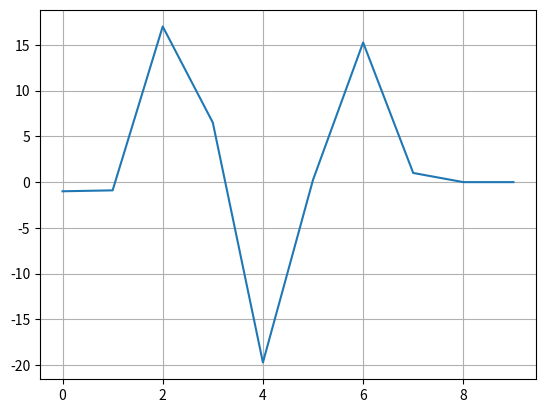

This chart was generated by the following Python code:
import numpy as np
import matplotlib.pyplot as plt
fig, ax = plt.subplots()
x = np.array([-8, -6, -3.5, -3, -2.5, 0, 2, 2.5, 4, 6.5])
y = np.array([-1, 3, 6.5, 4, 2, 4, 4.5, 1, -2, 1])
x1 = np.array([-10, -9, -5, -1, 1.5, 3, 5, 9])
X = [-9.5, -6.5, -4, -2.5, -0.5, 1.5, 3, 4.5, 9.5]
Y = [5.5, 1, -4.5, -2, -5, -2.5, 0, 1.5, -1.5]
X1 = [-8, -5, -3, -1.5, 0.5, 4, 8]
k = np.interp(x1, x, y, period=360)
# print(k)
A1 = np.column_stack([X, Y])
cord_x_and_y = np.column_stack([x, y])
sort = np.argsort(cord_x_and_y[:, 0])
cord_x_and_y = cord_x_and_y[sort]
X1.sort()
[x, y] = np.hsplit(cord_x_and_y, 2)
x = np.hstack(x)
y = np.hstack(y)
# ax.plot(x1, k)
# print(cord_x_and_y)
# print("\n")
# plt.show()
N = 10


def interval(x, x1):
    n = np.size(x) - 1
    n1 = np.size(x1)
    irt = np.zeros((n1))
    for i in range(0, n1):
        if (x1[i] < x[0]):
            irt[i] = 0
        if (x1[i]>x[0]):
            j = 1
            while (x1[i]>x[j]):
                j+=1
                if j == n:
                    break
            irt[i] = j

    return irt


def GaussStraightFunc(matrix):
    for nrow in range(len(matrix)):
        # pivot равен номеру столбца
        # nrow равен номеру строки
        # np.argmax возвращает номер строки с максимальным элементом в уменьшенной матрице
        # которая начинается со строки nrow. Поэтому нужно прибавить nrow к результату
        pivot = nrow + np.argmax(abs(matrix[nrow:, nrow]))
        if pivot != nrow:
            # swap
            matrix[[nrow, pivot]] = matrix[[pivot, nrow]]
        row = matrix[nrow]
        divider = row[nrow]  # диагональный элемент
        if abs(divider) < 1e-10:
            # почти ноль на диагонали
            raise ValueError("Решений нет")
        # делим на диагональный элемент.
        row /= divider
        # теперь надо вычесть приведённую строку из всех нижележащих строчек
        for lower_row in matrix[nrow + 1:]:
            factor = lower_row[nrow]  # элемент строки в колонке nrow
            lower_row -= factor * row  # вычитаем, чтобы получить ноль в колонке nrow
    # приводим к диагональному виду
    reverse(matrix)
    return matrix


def reverse(matrix):
    # перебор строк в обратном порядке
    for nrow in range(len(matrix) - 1, 0, -1):
        row = matrix[nrow]
        for upper_row in matrix[:nrow]:
            factor = upper_row[nrow]
            upper_row -= factor * row
    return matrix


def square_val(x, y, x1, irt):
    global cord_x_and_y
    n = np.size(x)
    n1 = np. size(x1)
    k = np.abs(n - n1)
    if n < n1:
        n+=k
    else:
        n1+=k
    a = np.zeros(n1)
    b = np.zeros(n1)
    c = np.zeros(n1)
    y1 = np.zeros(n1)
    # print(y1[3])
    i = 0
    while (i <= (n - 3)):
        x_new = np.array([[x[i] ** 2, x[i], 1], [x[i + 1] ** 2, x[i + 1], 1], [x[i + 2] ** 2, x[i + 2], 1]],dtype=float)
        y_new = np.array([y[i], y[i + 1], y[i + 2]])
        M = np.linalg.solve(x_new, y_new)
        # print(C[1])
        a[i] = M[0]
        b[i] = M[1]
        c[i] = M[2]
        i += 1
    a[n - 1] = a[n - 2]
    b[n - 1] = b[n - 2]
    c[n - 1] = c[n - 2]
    i = 0
    for i in range(0,n1-2):
        j = irt[i]
        if ((j == 0) or (j == n)):
            y1[i] = -1
        if ((j > 0) and (j < n)):
            y1[i] = (a[j] * (x1[i]) ** 2 + b[j] * x1[i] + c[j])
    return y1


irt = interval(x, x1)
irt = irt.astype(np.int64)
irt = np.hstack(irt)
y1 = square_val(x, y, x1, irt)
# print(x1)
# print("\n")
# print(y1)
a = min(x)
b = max(x)
x2 = np.arange(a,b,1.5)
itr = interval(x,x2)
itr = itr.astype(np.int64)
itr = np.hstack(itr)
y2 = square_val(x,y,x2,itr)
ax.plot(y2)
plt.grid()
plt.show()

    # доделать . спросить
